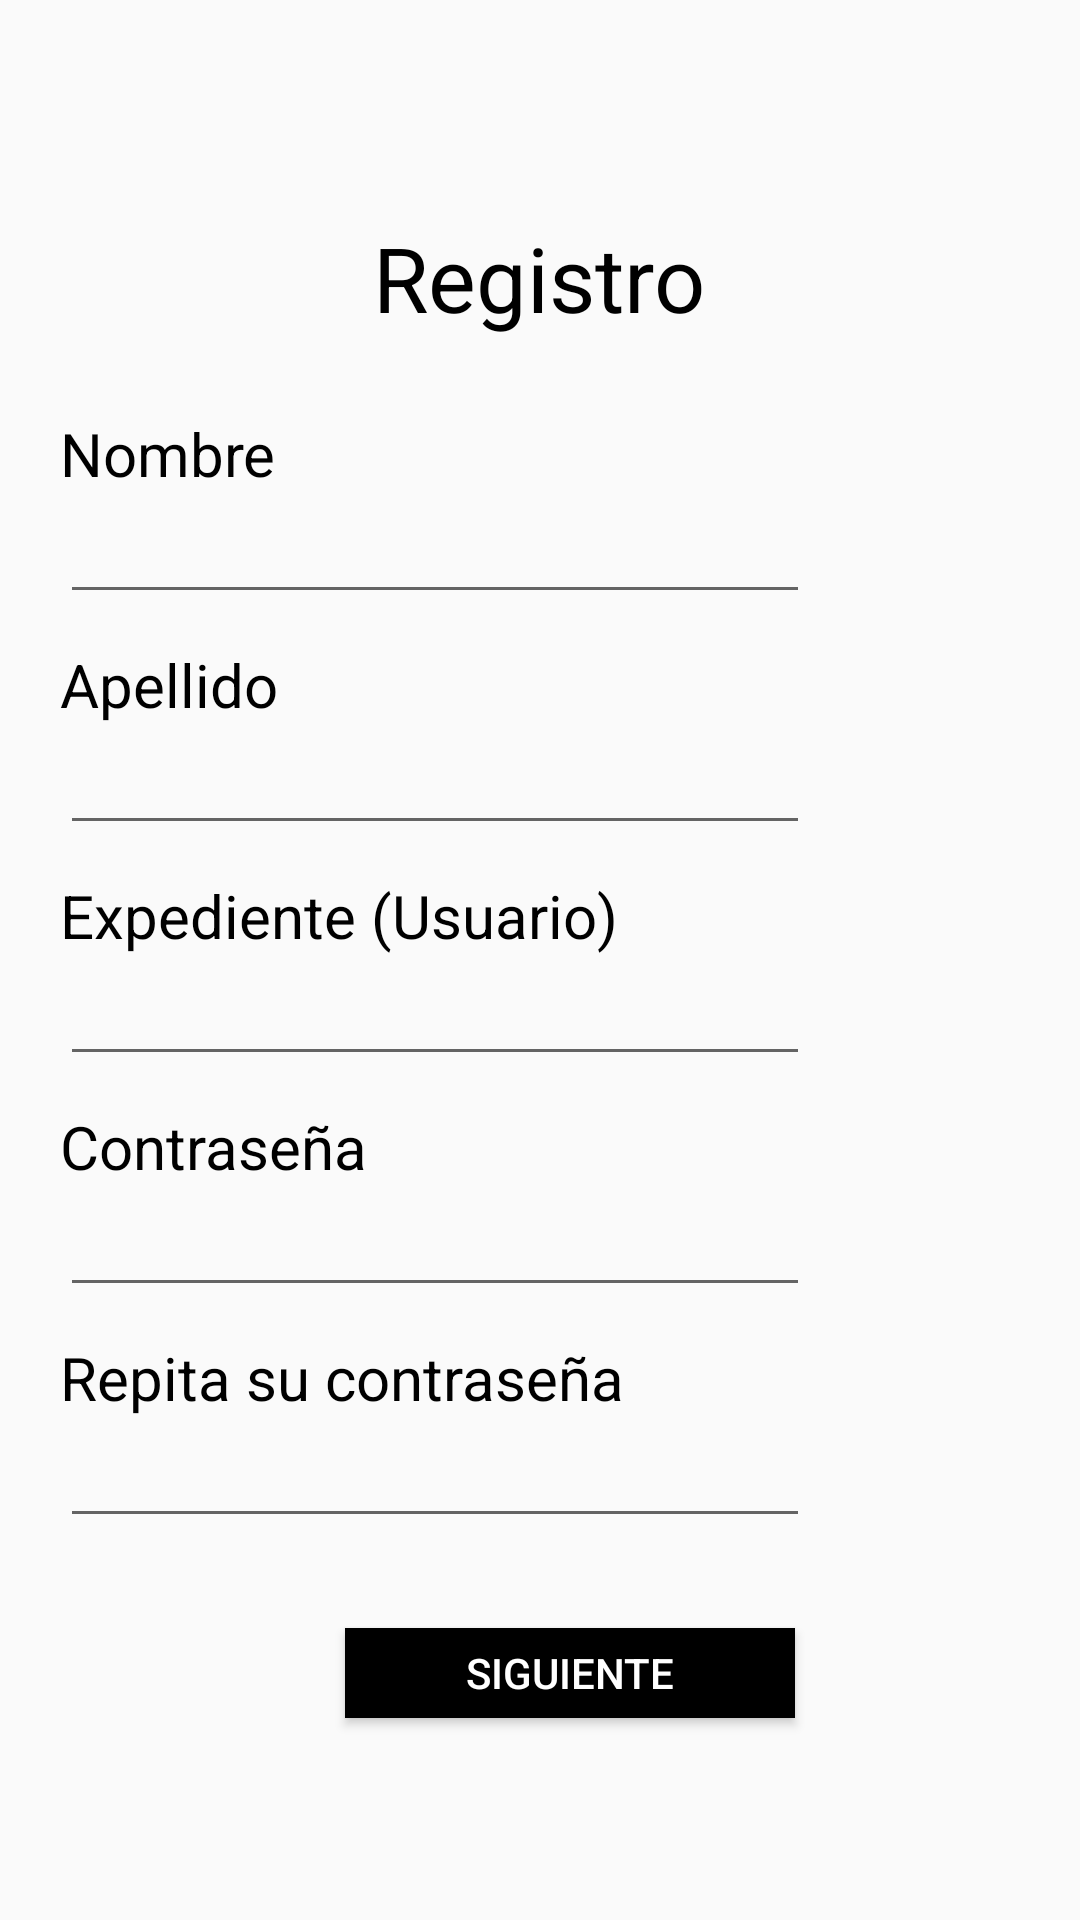

This screen was rendered from an Android layout file. Write that file and the resources it references.
<!-- AndroidManifest.xml: application theme AppTheme -->
<!-- res/layout/activity_create_account.xml -->
<?xml version="1.0" encoding="utf-8"?>
<LinearLayout xmlns:android="http://schemas.android.com/apk/res/android"
    android:orientation="vertical" android:layout_width="match_parent"
    android:gravity="center"
    android:layout_height="match_parent">

    <TextView
        android:layout_width="wrap_content"
        android:layout_height="wrap_content"
        android:text="Registro"
        android:textSize="30sp"
        android:layout_marginTop="15dp"
        android:layout_marginBottom="25dp"
        android:textColor="@android:color/black"/>

    <LinearLayout
            android:id="@+id/activity_create_account_first_data_container"
            android:layout_width="match_parent"
            android:layout_height="wrap_content"
            android:orientation="vertical"
            android:paddingLeft="20dp">

            <TextView
                android:layout_width="wrap_content"
                android:layout_height="wrap_content"
                android:text="Nombre"
                android:textColor="@android:color/black"
                android:textSize="20sp"/>

            <EditText
                android:id="@+id/activity_create_account_name"
                android:layout_width="250dp"
                android:layout_height="40dp"
                android:singleLine="true"/>

            <TextView
                android:layout_width="wrap_content"
                android:layout_height="wrap_content"
                android:text="Apellido"
                android:layout_marginTop="10dp"
                android:textColor="@android:color/black"
                android:textSize="20sp"/>

            <EditText
                android:id="@+id/activity_create_account_last_name"
                android:layout_width="250dp"
                android:layout_height="40dp"
                android:singleLine="true"/>

            <TextView
                android:layout_width="wrap_content"
                android:layout_height="wrap_content"
                android:text="Expediente (Usuario)"
                android:layout_marginTop="10dp"
                android:textColor="@android:color/black"
                android:textSize="20sp"/>

            <EditText
                android:id="@+id/activity_create_account_userName"
                android:layout_width="250dp"
                android:layout_height="40dp"
                android:singleLine="true"/>

            <TextView
                android:layout_width="wrap_content"
                android:layout_height="wrap_content"
                android:text="Contraseña"
                android:layout_marginTop="10dp"
                android:textColor="@android:color/black"
                android:textSize="20sp"/>

            <EditText
                android:id="@+id/activity_create_account_password"
                android:layout_width="250dp"
                android:layout_height="40dp"
                android:singleLine="true"
                android:password="true"
                android:inputType="textPassword"/>

            <TextView
                android:layout_width="wrap_content"
                android:layout_height="wrap_content"
                android:text="Repita su contraseña"
                android:layout_marginTop="10dp"
                android:textColor="@android:color/black"
                android:textSize="20sp"/>

            <EditText
                android:id="@+id/activity_create_account_repeat_password"
                android:layout_width="250dp"
                android:layout_height="40dp"
                android:password="true"
                android:inputType="textPassword"/>

            <Button
                android:id="@+id/activity_create_account_next"
                android:layout_width="150dp"
                android:layout_height="30dp"
                android:background="@android:color/black"
                android:textColor="@android:color/white"
                android:layout_marginTop="30dp"
                android:layout_marginBottom="10dp"
                android:layout_gravity="center"
                android:text="Siguiente" />
        </LinearLayout>

    <ScrollView
        android:layout_width="match_parent"
        android:layout_height="wrap_content">

        <LinearLayout
            android:id="@+id/activity_create_account_second_data_container"
            android:layout_width="match_parent"
            android:layout_height="wrap_content"
            android:paddingLeft="20dp"
            android:paddingRight="20dp"
            android:visibility="gone"
            android:orientation="vertical">

            <ToggleButton
                android:id="@+id/activity_create_account_toggle"
                android:layout_width="100dp"
                android:layout_height="40dp"
                android:textOff="Pedir ride"
                android:textOn="dar ride"
                android:layout_gravity="center"
                android:layout_marginBottom="15dp"
                android:checked="false"/>

            <TextView
                android:layout_width="wrap_content"
                android:layout_height="wrap_content"
                android:text="Horarios de salida"
                android:textColor="@android:color/black"
                android:textStyle="bold"
                android:textSize="20sp"/>

            <LinearLayout
                android:layout_width="match_parent"
                android:layout_height="wrap_content"
                android:orientation="horizontal"
                android:gravity="center_horizontal">

                <EditText
                    android:id="@+id/activity_create_account_monday"
                    android:layout_width="80dp"
                    android:layout_height="50dp"
                    android:layout_marginTop="20dp"
                    android:layout_marginLeft="5dp"
                    android:inputType="none"
                    android:hint="Lunes"/>

                <EditText
                    android:id="@+id/activity_create_account_tuesday"
                    android:layout_width="80dp"
                    android:layout_height="50dp"
                    android:layout_marginTop="20dp"
                    android:layout_marginLeft="20dp"
                    android:inputType="none"
                    android:hint="Martes"/>

                <EditText
                    android:id="@+id/activity_create_account_wednesday"
                    android:layout_width="80dp"
                    android:layout_height="50dp"
                    android:layout_marginTop="20dp"
                    android:layout_marginLeft="20dp"
                    android:inputType="none"
                    android:hint="Miércoles"/>

            </LinearLayout>

            <LinearLayout
                android:layout_width="match_parent"
                android:layout_height="wrap_content"
                android:orientation="horizontal"
                android:layout_marginBottom="15dp"
                android:gravity="center_horizontal">

                <EditText
                    android:id="@+id/activity_create_account_thursday"
                    android:layout_width="80dp"
                    android:layout_height="50dp"
                    android:layout_marginTop="20dp"
                    android:inputType="none"
                    android:hint="Jueves"/>

                <EditText
                    android:id="@+id/activity_create_account_friday"
                    android:layout_width="80dp"
                    android:layout_height="50dp"
                    android:layout_marginTop="20dp"
                    android:layout_marginLeft="20dp"
                    android:inputType="none"
                    android:hint="Viernes"/>

            </LinearLayout>

            <LinearLayout
                android:id="@+id/activity_create_account_layout_car"
                android:layout_width="match_parent"
                android:layout_height="wrap_content"
                android:orientation="vertical"
                android:visibility="gone"
                android:gravity="center">

                <EditText
                    android:id="@+id/activity_create_account_car"
                    android:layout_width="250dp"
                    android:layout_height="50dp"
                    android:singleLine="true"
                    android:hint="Carro" />

                <EditText
                    android:id="@+id/activity_create_account_car_color"
                    android:layout_width="250dp"
                    android:layout_height="50dp"
                    android:layout_marginTop="10dp"
                    android:singleLine="true"
                    android:hint="Color" />

                <EditText
                    android:id="@+id/activity_create_account_car_capacity"
                    android:layout_width="250dp"
                    android:layout_height="50dp"
                    android:layout_marginTop="10dp"
                    android:inputType="number"
                    android:hint="Capacidad" />

                <ToggleButton
                    android:id="@+id/activity_create_account_toggle_available"
                    android:layout_width="100dp"
                    android:layout_height="50dp"
                    android:textOff="No disponible"
                    android:textOn="Disponible"
                    android:singleLine="true"
                    android:checked="true"/>

            </LinearLayout>

            <Button
                android:id="@+id/activity_create_account_create"
                android:layout_width="150dp"
                android:layout_height="30dp"
                android:textColor="@android:color/black"
                android:background="@android:color/darker_gray"
                android:layout_gravity="center"
                android:layout_marginBottom="20dp"
                android:text="Crear"/>

            <Button
                android:id="@+id/activity_create_account_back"
                android:layout_width="150dp"
                android:layout_height="30dp"
                android:background="@android:color/black"
                android:textColor="@android:color/white"
                android:layout_gravity="center"
                android:text="Atrás"/>

        </LinearLayout>

    </ScrollView>
</LinearLayout>
<!-- resources referenced by this layout -->
<resources>
  <style name="AppTheme" parent="Theme.AppCompat.Light.DarkActionBar">
          
          <item name="colorPrimary">@color/colorPrimary</item>
          <item name="colorPrimaryDark">@color/colorPrimaryDark</item>
          <item name="colorAccent">@color/colorAccent</item>
      </style>
  <color name="colorPrimary">#3F51B5</color>
  <color name="colorPrimaryDark">#303F9F</color>
  <color name="colorAccent">#FF4081</color>
</resources>
